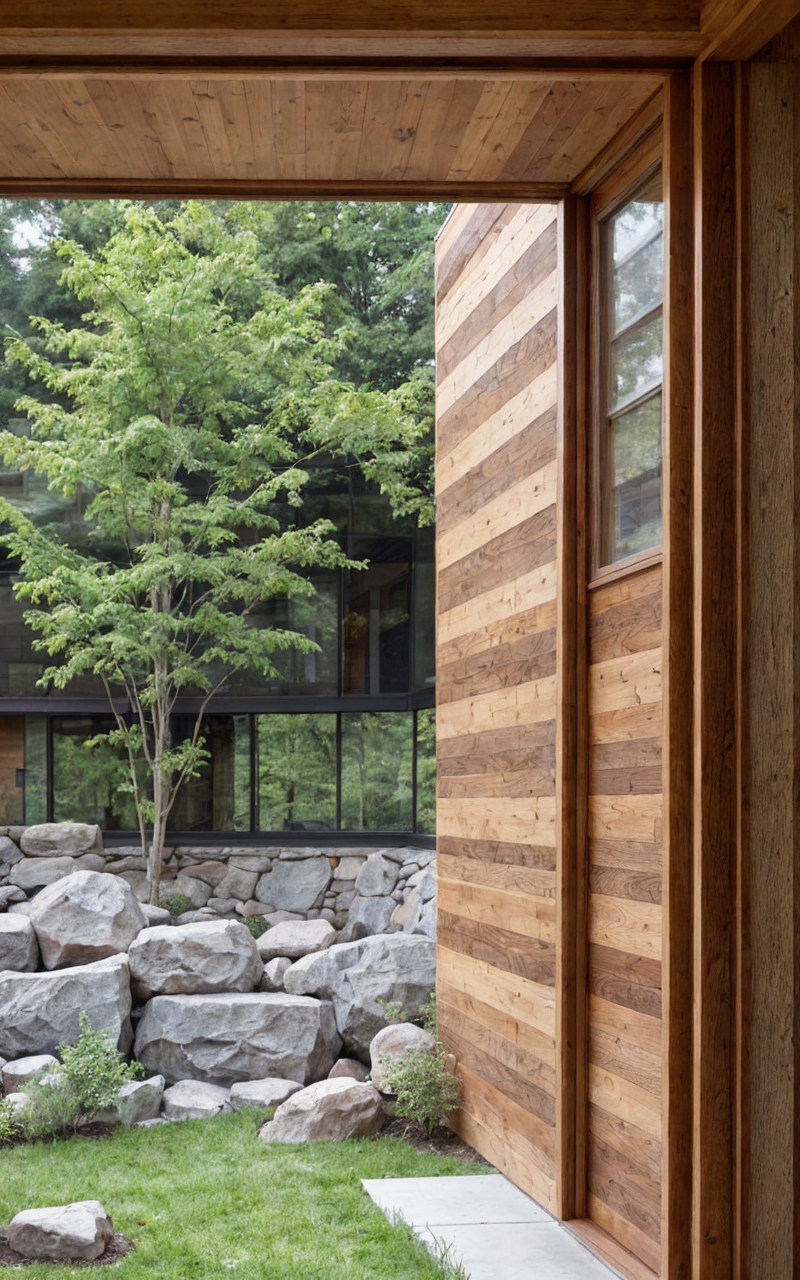
Generation parameters embedded in this image by AUTOMATIC1111 Stable Diffusion web UI or a fork of it (Forge, ...) (PNG 'parameters' text chunk):
The view from inside a small Frank Lloyd Wright-inspired building, looking out through a large horizontal window. The window frames a natural landscape, seamlessly connecting the interior to the outdoors. The building's facade is visible from this perspective, with a low, horizontal profile, strong lines, and broad overhanging eaves blending into the surroundings. Constructed from natural materials like stone, wood, and glass, the earthy tones and textures harmonize with the outside environment. The window design allows abundant natural light to fill the room, casting soft shadows that highlight the cozy, intimate interior space. The exterior shows innovative cantilevered sections and deep overhangs that provide shaded areas, creating a peaceful and inviting outdoor space with simple, native landscaping. The scene feels warm and grounded, emphasizing the connection between indoor comfort and the natural world outside.
Steps: 20, Sampler: DPM++ 2M, Schedule type: Karras, CFG scale: 1, Seed: 767257475, Size: 200x320, Model hash: f47e942ad4, Model: realisticVisionV60B1_v51HyperVAE, Denoising strength: 0.6, Hires upscale: 4, Hires upscaler: 4x-UltraSharp, Version: 1.10.1